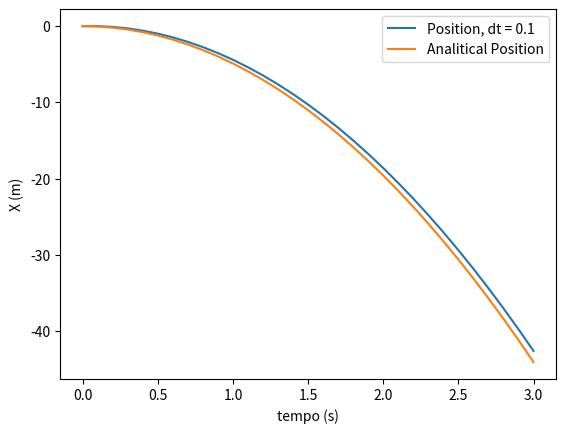

Write the Python code that produced this figure.
# -*- coding: utf-8 -*-
"""
Created on Mon Mar 28 17:02:08 2022

@author: draki

x(t) = x0 + v(t)*t + 1/2 * t^2 * a
"""

import matplotlib.pyplot as plt
import numpy as np

dt = 0.1
g = -9.8
T = np.arange(0,3+dt, dt)
x = np.zeros(T.size)
v = np.zeros(T.size)


for i in range(0, T.size-1): #metodo de euelr
    v[i+1] = v[i] + g * dt # v(psi + psi) = v(psi) + ac*dt, neste caso ac = g
    x[i+1] = x[i] + v[i] * dt # x(psi +psi) = x(psi) +v(psy)*dt

x_a = -4.9*T**2 # x analitico

fig = plt.figure()
ax = fig.add_subplot(1,1,1)

ax.set_xlabel('tempo (s)')
ax.set_ylabel('X (m)')
ax.plot(T, x, label='Position, dt = 0.1')
ax.plot(T, x_a, label='Analitical Position')
plt.legend()

print(x[T == 2])